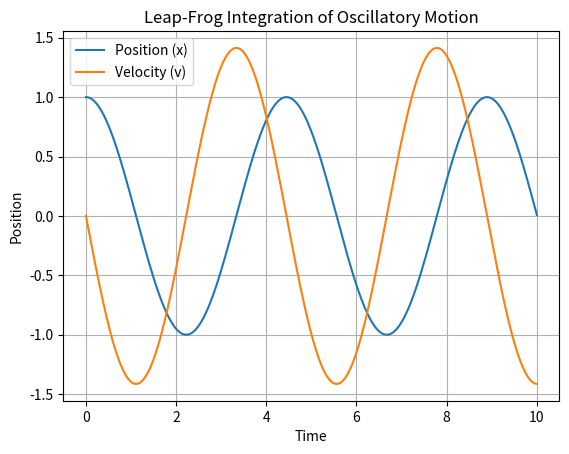
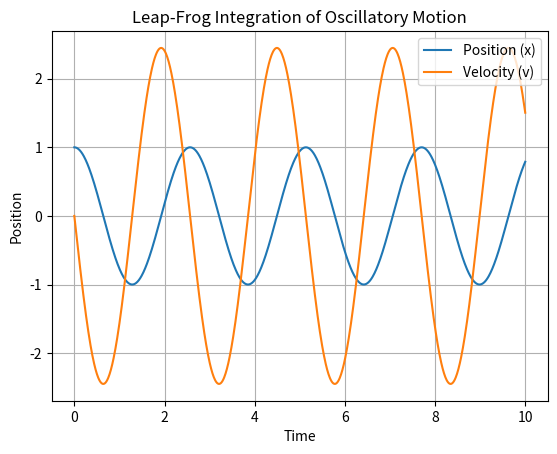
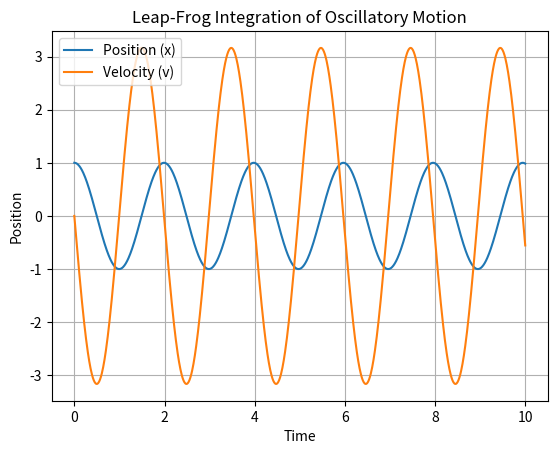

Write the Python code that produced these figures, in order.
import numpy as np
import matplotlib.pyplot as plt


class Leapfrog:
    """
    Implement the leapfrog method for a 1D harmonic oscillator under
    the Hookes Law: F(x) = -kx;
    Position is updated for each time step, while velocity is updated for
    each half time step

    """

    def __init__(self, mass: float, k: float, simulation: int, time_step: float):
        self.time_step = time_step
        self.simulation = simulation  # number of time steps
        self.mass = mass  # mass
        self.k = k  # spring constant
        self.total_time = self.simulation * self.time_step
        self.position = np.zeros(self.simulation)  # store the value of position
        self.velocity = np.zeros(self.simulation)  # store the value of velocity

    def initial_condition(self):
        """
        Set the initial condition for the simulaton
        """
        self.position[0] = 1.0  # start from 1.0
        self.velocity[0] = 0.0

    def leap_frog(self):
        """
        Simulate the leap frog calculation, based on Hooke's law
        """
        self.initial_condition()
        v_half = 0
        for n in range(1, self.simulation):
            F = -self.k * self.position[n - 1]  # force at current position
            v_half += (
                F / self.mass * self.time_step
            )  # update velocity for half time step
            self.position[n] = (
                self.position[n - 1] + v_half * self.time_step
            )  # update position using velocity at half time step

            F_new = -self.k * self.position[n]
            v_half += (F_new / self.mass) * self.time_step  # update the velocity again
            self.velocity[n] = v_half

    def plot(self):
        """
        Plot the the result for leap-frog simulation
        """
        plt.plot(
            np.linspace(0, self.total_time, self.simulation),
            self.position,
            label="Position (x)",
        )
        plt.plot(
            np.linspace(0, self.total_time, self.simulation),
            self.velocity,
            label="Velocity (v)",
        )
        plt.xlabel("Time")
        plt.ylabel("Position")
        plt.title("Leap-Frog Integration of Oscillatory Motion")
        plt.legend()
        plt.grid()
        plt.show()


if __name__ == "__main__":
    lf = Leapfrog(mass=1.0, k=1.0, simulation=1000, time_step=0.01)
    lf.leap_frog()
    lf.plot()

    lf2 = Leapfrog(mass=1.0, k=3.0, simulation=1000, time_step=0.01)
    lf2.leap_frog()
    lf2.plot()

    lf3 = Leapfrog(mass=1.0, k=5.0, simulation=1000, time_step=0.01)
    lf3.leap_frog()
    lf3.plot()
